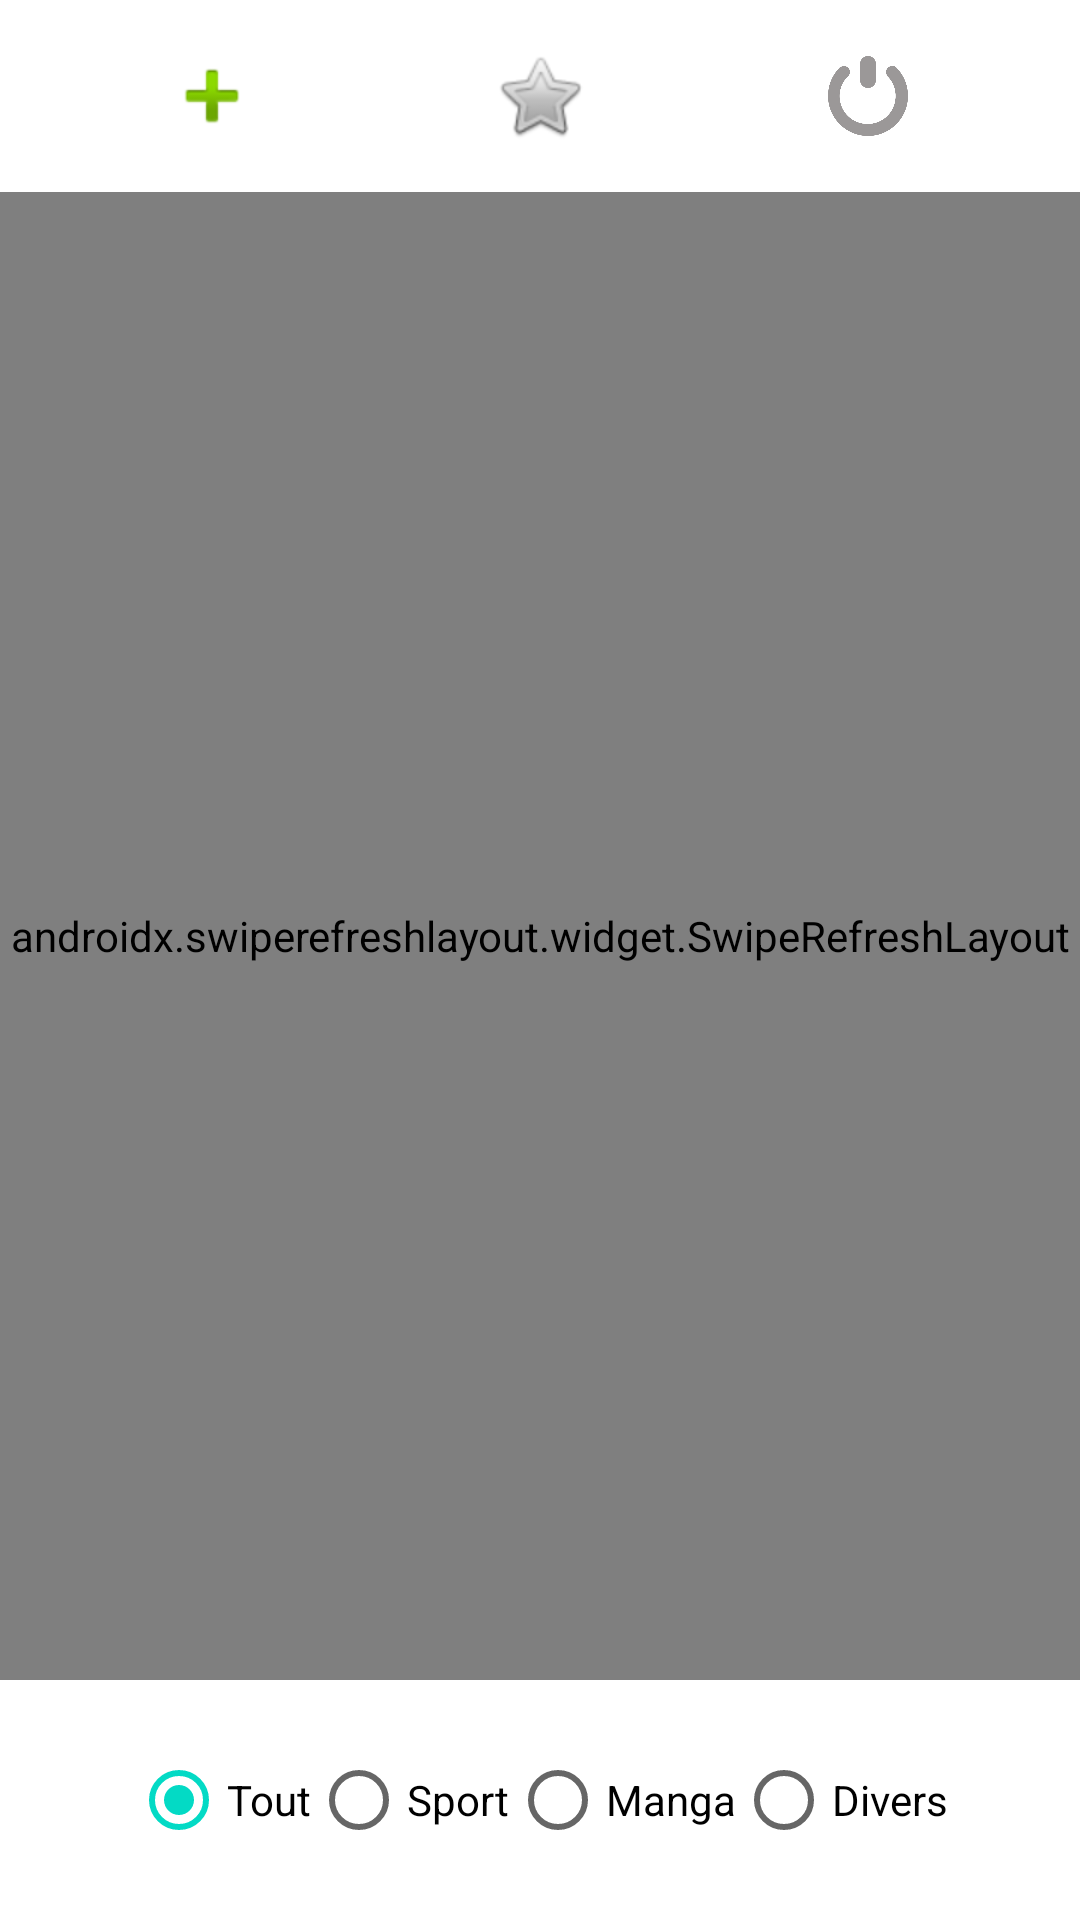

The Android layout XML behind this screen, and the referenced resources:
<!-- AndroidManifest.xml: application theme Theme.FeedArticlesJetpack -->
<!-- res/layout/fragment_main.xml -->
<?xml version="1.0" encoding="utf-8"?>
<androidx.constraintlayout.widget.ConstraintLayout xmlns:android="http://schemas.android.com/apk/res/android"
    xmlns:tools="http://schemas.android.com/tools"
    android:id="@+id/frameLayout4"
    android:layout_width="match_parent"
    android:layout_height="match_parent"
    tools:context=".fragment.MainFragment">

    <RelativeLayout
        android:layout_width="match_parent"
        android:layout_height="match_parent">

        <ProgressBar
            android:id="@+id/progressBar"
            android:layout_width="wrap_content"
            android:layout_height="wrap_content"
            android:minHeight="120dp"
            android:minWidth="120dp"
            android:indeterminateDrawable="@drawable/progress_bg"
            android:layout_centerVertical="true"
            android:layout_centerHorizontal="true" />

        
        <LinearLayout
            android:id="@+id/relative_layout_top"
            android:layout_width="match_parent"
            android:layout_height="wrap_content"
            android:background="@color/white"
            android:orientation="horizontal"
            android:padding="16dp">


            <ImageView
                android:id="@+id/btn_new_article"
                android:layout_width="wrap_content"
                android:layout_height="wrap_content"
                android:layout_weight="1"
                android:contentDescription="@string/add_new_articles"
                android:src="@android:drawable/ic_input_add"

                />


            <ImageView
                android:id="@+id/iv_btn_favorite_filter"
                android:layout_width="wrap_content"
                android:layout_height="wrap_content"
                android:layout_weight="1"
                android:contentDescription="@string/favori"
                android:src="@android:drawable/btn_star_big_off"

                />

            <ImageView
                android:id="@+id/btn_logout"
                android:layout_width="32dp"
                android:layout_height="32dp"
                android:layout_weight="1"
                android:contentDescription="@string/logout"
                android:src="@drawable/logout" />

        </LinearLayout>

        
        <androidx.swiperefreshlayout.widget.SwipeRefreshLayout
            android:id="@+id/swipeContainer"
            android:layout_width="match_parent"
            android:layout_height="match_parent"
            android:layout_above="@+id/radio_layout"
            android:layout_below="@+id/relative_layout_top">

        
        <androidx.recyclerview.widget.RecyclerView
            android:id="@+id/rv_articles"
            android:layout_width="match_parent"
            android:layout_height="match_parent"
             />

        </androidx.swiperefreshlayout.widget.SwipeRefreshLayout>

        
        <LinearLayout
            android:id="@+id/radio_layout"
            android:layout_width="match_parent"
            android:layout_height="wrap_content"
            android:layout_alignParentBottom="true"
            android:padding="16dp"
            android:layout_gravity="center">

            <RadioGroup
                android:id="@+id/radio_group"
                android:layout_width="match_parent"
                android:layout_height="wrap_content"
                android:orientation="horizontal"
                android:layout_gravity="center_horizontal"
                android:gravity="center_horizontal"
                >

                <RadioButton
                    android:id="@+id/radio_all"
                    android:layout_width="wrap_content"
                    android:layout_height="wrap_content"
                    android:text="@string/tout_label"
                    android:checked="true"/>

                <RadioButton
                    android:id="@+id/radio_sport"
                    android:layout_width="wrap_content"
                    android:layout_height="wrap_content"
                    android:text="@string/sport_label" />

                <RadioButton
                    android:id="@+id/radio_manga"
                    android:layout_width="wrap_content"
                    android:layout_height="wrap_content"
                    android:text="@string/manga_label" />

                <RadioButton
                    android:id="@+id/radio_divers"
                    android:layout_width="wrap_content"
                    android:layout_height="wrap_content"
                    android:text="@string/divers_label" />
            </RadioGroup>
        </LinearLayout>
    </RelativeLayout>

</androidx.constraintlayout.widget.ConstraintLayout>
<!-- resources referenced by this layout -->
<resources>
  <color name="white">#FFFFFFFF</color>
  <!-- drawable logout: png bitmap (drawable, 14876 bytes) -->
  <!-- drawable progress_bg (drawable) -->
  <?xml version="1.0" encoding="utf-8"?>
  <rotate
      xmlns:android="http://schemas.android.com/apk/res/android"
      android:fromDegrees="0"
      android:pivotX="50%"
      android:pivotY="50%"
      android:toDegrees="360">
  
      
      <shape
          android:innerRadiusRatio="3"
          android:shape="ring"
          android:thicknessRatio="8"
          android:useLevel="false">
  
          
          <size
              android:width="76dip"
              android:height="76dip" />
  
          
          <gradient
              android:angle="0"
              android:endColor="#00ffffff"
              android:startColor="@color/blue_primary"
              android:type="sweep"
              android:useLevel="false" />
      </shape>
  
  </rotate>
  <string name="add_new_articles">add new articles</string>
  <string name="divers_label">Divers</string>
  <string name="favori">favori</string>
  <string name="logout">logout</string>
  <string name="manga_label">Manga</string>
  <string name="sport_label">Sport</string>
  <string name="tout_label">Tout</string>
  <style name="Theme.FeedArticlesJetpack" parent="Theme.MaterialComponents.DayNight.DarkActionBar">
          
          <item name="colorPrimary">@color/blue_primary</item>
          <item name="colorPrimaryVariant">@color/blue_primary</item>
          <item name="colorOnPrimary">@color/white</item>
          
          <item name="colorSecondary">@color/teal_200</item>
          <item name="colorSecondaryVariant">@color/teal_700</item>
          <item name="colorOnSecondary">@color/black</item>
          
          <item name="android:statusBarColor">?attr/colorPrimaryVariant</item>
          
      </style>
  <color name="blue_primary">#0099CC</color>
  <color name="teal_200">#FF03DAC5</color>
  <color name="teal_700">#FF018786</color>
  <color name="black">#FF000000</color>
</resources>
